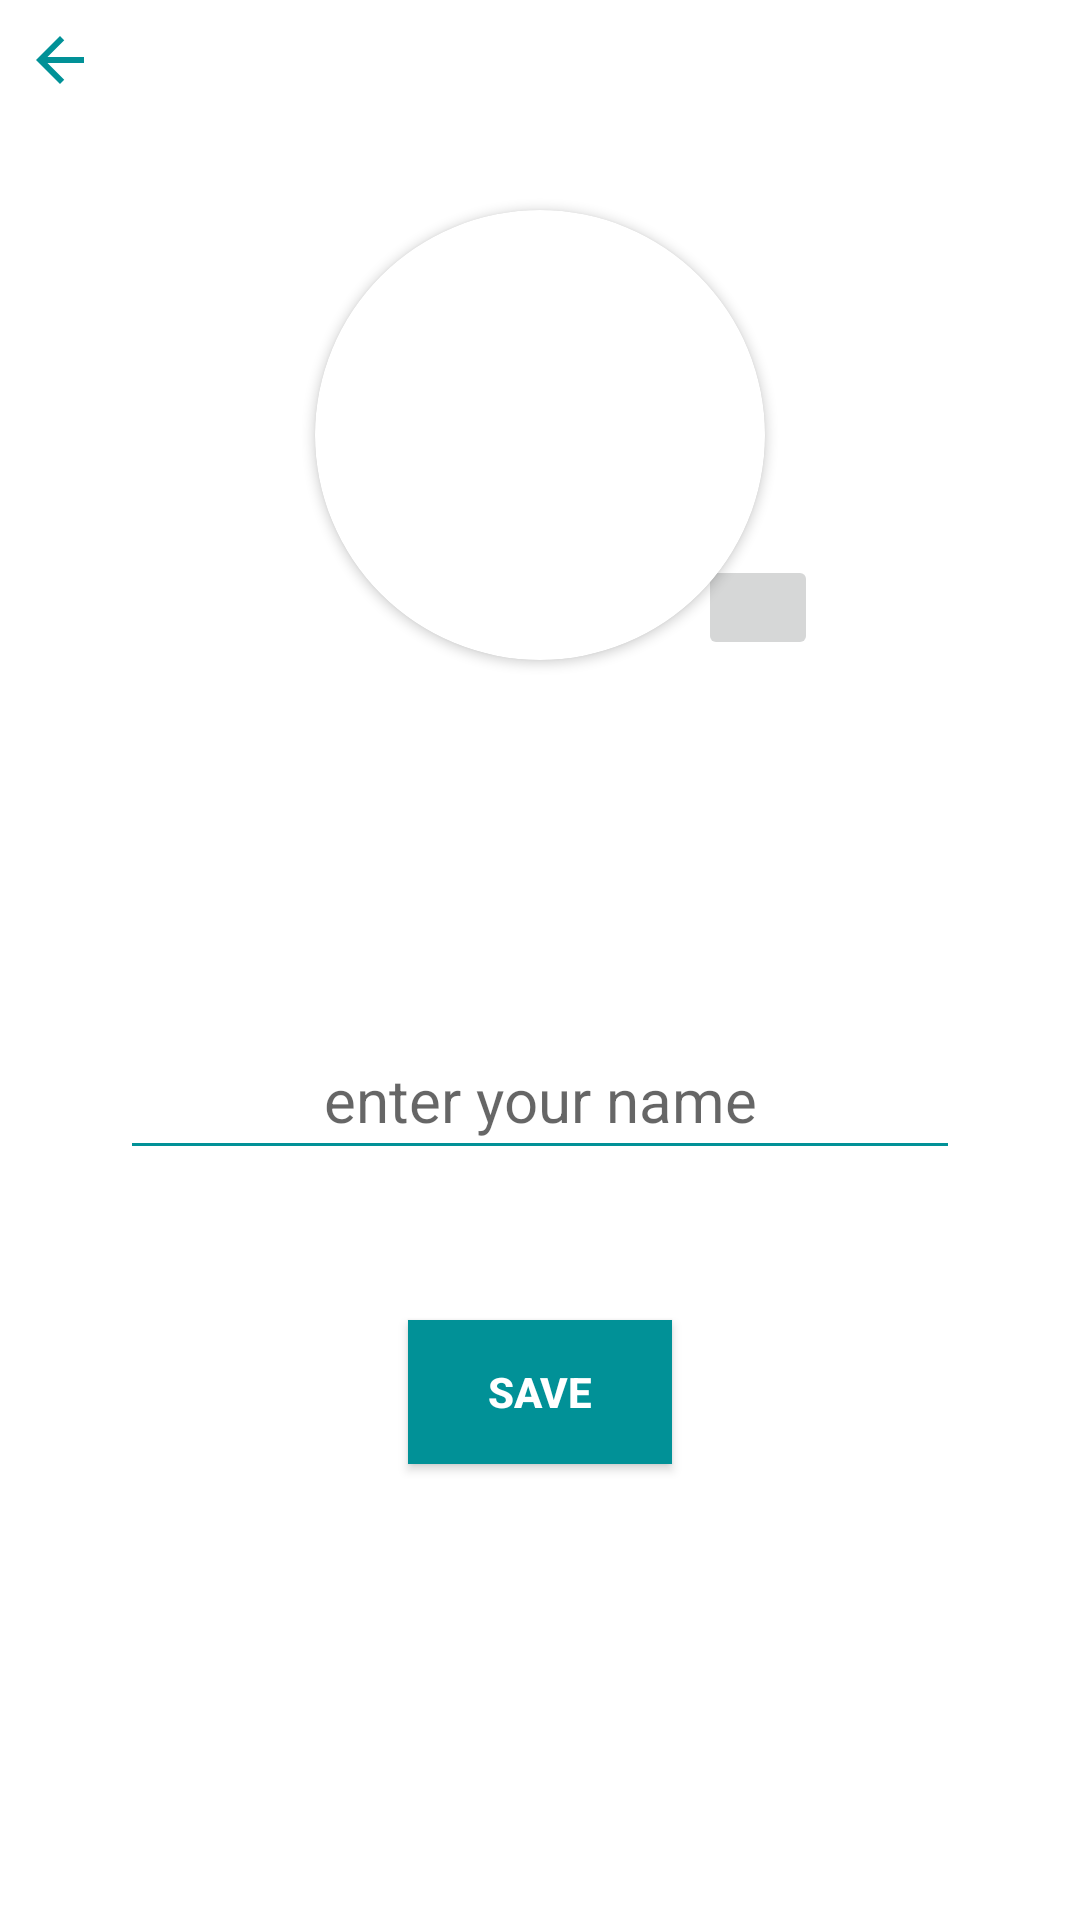

Write the Android layout XML for this screen, with the resource values it uses.
<!-- AndroidManifest.xml: application theme Theme.MessagingApp1 -->
<!-- res/layout/updateprofile.xml -->
<?xml version="1.0" encoding="utf-8"?>
<RelativeLayout xmlns:android="http://schemas.android.com/apk/res/android"
    android:layout_width="match_parent"
    android:layout_height="wrap_content"
    xmlns:app="http://schemas.android.com/apk/res-auto"
    android:layout_margin="20dp">

    <ImageButton
        android:id="@+id/backToparent"
        android:layout_width="wrap_content"
        android:layout_height="wrap_content"
        android:layout_marginStart="8dp"
        android:layout_marginTop="8dp"
        android:layout_marginEnd="8dp"
        android:layout_marginBottom="8dp"
        android:background="@android:color/transparent"
        android:src="@drawable/backicon" />
    <androidx.cardview.widget.CardView
        android:layout_width="150dp"
        android:layout_height="150dp"
        app:cardCornerRadius="150dp"
        cardElevation="5dp"
        android:layout_centerHorizontal="true"
        android:layout_marginTop="70dp"
        android:id="@+id/cardProfile">
        <ImageView
            android:layout_width="match_parent"
            android:layout_height="match_parent"
            android:scaleType="centerCrop"
            android:id="@+id/imgUser"
            android:src="@drawable/noprofile"/>

    </androidx.cardview.widget.CardView>
    <ImageButton
        android:layout_width="40dp"
        android:layout_height="35dp"
        android:src="@drawable/cameraicon"
        android:onClick="pickImage"
        android:id="@+id/pickImageButton"
        android:layout_alignBottom="@+id/cardProfile"
        android:layout_alignEnd="@id/cardProfile"
        android:layout_marginRight="-18dp"
        />

    <EditText
        android:id="@+id/txtuserName"
        android:layout_width="match_parent"
        android:layout_height="50dp"
        android:layout_below="@+id/cardProfile"
        android:layout_marginLeft="40dp"
        android:layout_marginTop="120dp"
        android:layout_marginRight="40dp"
        android:backgroundTint="#019197"
        android:hint="enter your name"
        android:inputType="textPersonName"
        android:textAlignment="center"
        android:textSize="20dp" />

    <android.widget.Button
        android:id="@+id/btnSavech"
        android:layout_width="wrap_content"
        android:layout_height="wrap_content"
        android:layout_below="@+id/txtuserName"
        android:layout_centerHorizontal="true"
        android:layout_marginTop="50dp"
        android:background="#019197"
        android:text="save"
        android:textColor="@color/white"
        android:textStyle="bold"
        android:layout_marginBottom="10dp"/>

    <ProgressBar
        android:id="@+id/progressBarUpdate"
        style="?android:attr/progressBarStyle"
        android:layout_width="wrap_content"
        android:layout_height="wrap_content"
        android:layout_centerInParent="true"
        android:visibility="invisible"/>

</RelativeLayout>
<!-- resources referenced by this layout -->
<resources>
  <!-- drawable backicon (drawable) -->
  <vector android:height="24dp" android:tint="#019197"
      android:viewportHeight="24" android:viewportWidth="24"
      android:width="24dp" xmlns:android="http://schemas.android.com/apk/res/android">
      <path android:fillColor="@android:color/white" android:pathData="M20,11H7.83l5.59,-5.59L12,4l-8,8 8,8 1.41,-1.41L7.83,13H20v-2z"/>
  </vector>
  <style name="Theme.MessagingApp1" parent="Theme.MaterialComponents.DayNight.NoActionBar">
          
          <item name="colorPrimary">@color/purple_500</item>
          <item name="colorPrimaryVariant">#019197</item>
          <item name="colorOnPrimary">@color/white</item>
          
          <item name="colorSecondary">@color/teal_200</item>
          <item name="colorSecondaryVariant">@color/teal_700</item>
          <item name="colorOnSecondary">@color/black</item>
          
          <item name="android:statusBarColor" tools:targetApi="l">?attr/colorPrimaryVariant</item>
          
      </style>
  <!-- not gathered from this repository: default colours our renderer supplied (Android Studio template values) -->
  <color name="purple_500">#FF6200EE</color>
  <color name="teal_200">#FF03DAC5</color>
  <color name="teal_700">#FF018786</color>
  <color name="black">#FF000000</color>
  <color name="white">#FFFFFFFF</color>
</resources>
